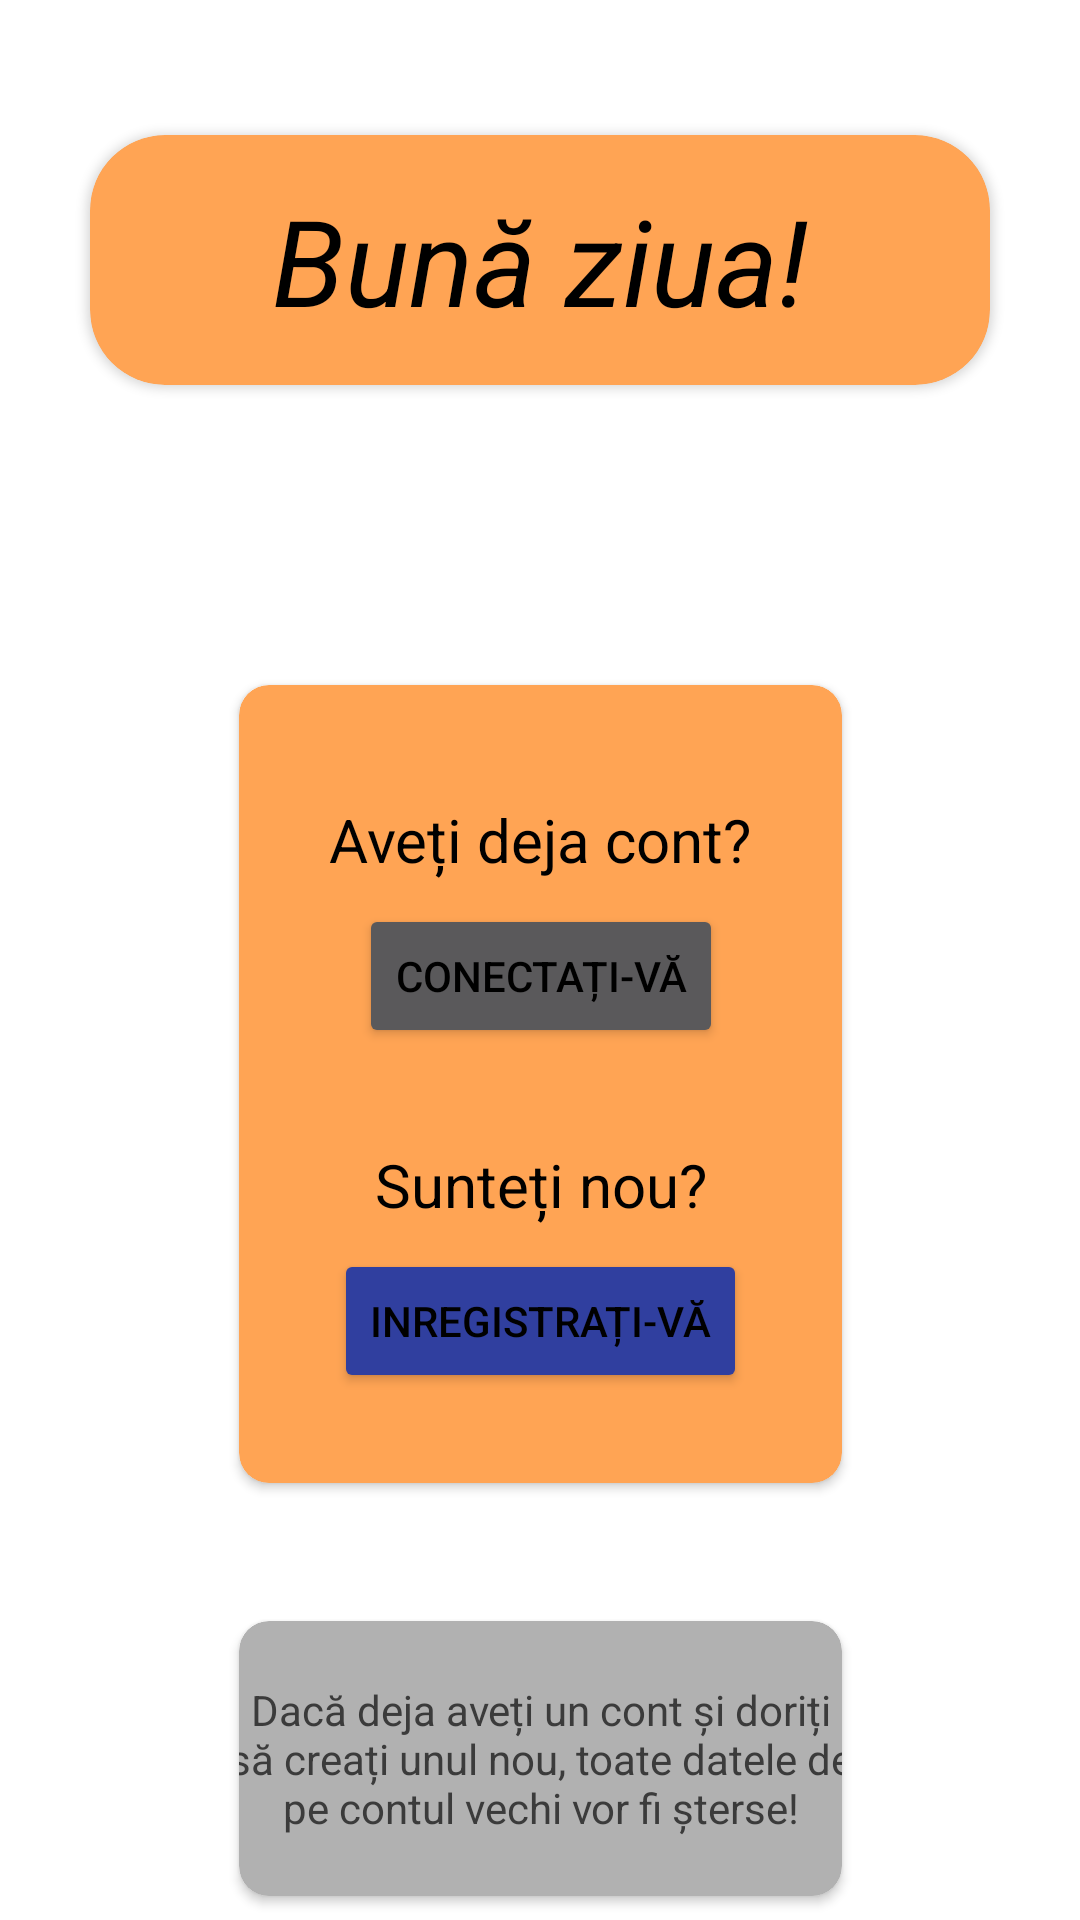

Reconstruct the res/layout file that produces this screen, plus the resources it refers to.
<!-- AndroidManifest.xml: application theme Theme.Reserv.NoActionBar -->
<!-- res/layout/activity_pre_log_reg.xml -->
<?xml version="1.0" encoding="utf-8"?>
<androidx.constraintlayout.widget.ConstraintLayout xmlns:android="http://schemas.android.com/apk/res/android"
    xmlns:app="http://schemas.android.com/apk/res-auto"
    xmlns:tools="http://schemas.android.com/tools"
    android:layout_width="match_parent"
    android:layout_height="match_parent"
    tools:context=".PreLogReg">

    <androidx.cardview.widget.CardView
        android:id="@+id/cardView2"
        android:layout_width="300dp"
        android:layout_height="wrap_content"
        android:layout_marginTop="45dp"
        app:cardBackgroundColor="@color/warning_500"
        app:cardCornerRadius="25dp"
        app:layout_constraintEnd_toEndOf="parent"
        app:layout_constraintHorizontal_bias="0.5"
        app:layout_constraintStart_toStartOf="parent"
        app:layout_constraintTop_toTopOf="parent">

        <androidx.constraintlayout.widget.ConstraintLayout
            android:layout_width="match_parent"
            android:layout_height="match_parent"
            android:padding="15dp">

            <TextView
                android:layout_width="wrap_content"
                android:layout_height="wrap_content"
                android:text="Bună ziua!"
                android:textSize="40sp"
                android:textStyle="italic"
                app:layout_constraintBottom_toBottomOf="parent"
                app:layout_constraintEnd_toEndOf="parent"
                app:layout_constraintHorizontal_bias="0.5"
                app:layout_constraintStart_toStartOf="parent"
                app:layout_constraintTop_toTopOf="parent" />
        </androidx.constraintlayout.widget.ConstraintLayout>
    </androidx.cardview.widget.CardView>


    <androidx.cardview.widget.CardView
        android:id="@+id/cardView3"
        android:layout_width="wrap_content"
        android:layout_height="wrap_content"
        android:layout_marginTop="100dp"
        android:elevation="10dp"
        app:cardBackgroundColor="@color/warning_500"
        app:cardCornerRadius="10dp"
        app:layout_constraintEnd_toEndOf="parent"
        app:layout_constraintHorizontal_bias="0.5"
        app:layout_constraintStart_toStartOf="parent"
        app:layout_constraintTop_toBottomOf="@+id/cardView2">

        <androidx.constraintlayout.widget.ConstraintLayout
            android:layout_width="match_parent"
            android:layout_height="match_parent"
            android:padding="30dp">

            <Button
                android:id="@+id/go_to_register"
                android:layout_width="wrap_content"
                android:layout_height="wrap_content"
                android:layout_marginTop="8dp"
                android:backgroundTint="@color/primary"
                android:text="Inregistrați-vă"
                app:layout_constraintEnd_toEndOf="parent"
                app:layout_constraintHorizontal_bias="0.5"
                app:layout_constraintStart_toStartOf="parent"
                app:layout_constraintTop_toBottomOf="@+id/textView8" />

            <TextView
                android:id="@+id/textView8"
                android:layout_width="wrap_content"
                android:layout_height="wrap_content"
                android:layout_marginTop="32dp"
                android:text="Sunteți nou?"
                android:textSize="20sp"
                app:layout_constraintEnd_toEndOf="parent"
                app:layout_constraintHorizontal_bias="0.5"
                app:layout_constraintStart_toStartOf="parent"
                app:layout_constraintTop_toBottomOf="@+id/go_to_login" />

            <Button
                android:id="@+id/go_to_login"
                android:layout_width="wrap_content"
                android:layout_height="wrap_content"
                android:layout_marginTop="8dp"
                android:text="Conectați-vă"
                app:layout_constraintEnd_toEndOf="parent"
                app:layout_constraintHorizontal_bias="0.5"
                app:layout_constraintStart_toStartOf="parent"
                app:layout_constraintTop_toBottomOf="@+id/textView9" />

            <TextView
                android:id="@+id/textView9"
                android:layout_width="wrap_content"
                android:layout_height="wrap_content"
                android:layout_marginTop="8dp"
                android:text="Aveți deja cont?"
                android:textSize="20sp"
                app:layout_constraintEnd_toEndOf="parent"
                app:layout_constraintHorizontal_bias="0.5"
                app:layout_constraintStart_toStartOf="parent"
                app:layout_constraintTop_toTopOf="parent" />
        </androidx.constraintlayout.widget.ConstraintLayout>
    </androidx.cardview.widget.CardView>

    <androidx.cardview.widget.CardView
        android:layout_width="0dp"
        android:layout_height="wrap_content"
        android:layout_marginTop="46dp"
        android:elevation="10dp"
        app:cardCornerRadius="10dp"
        android:backgroundTint="@color/grey_300"
        app:layout_constraintEnd_toEndOf="@+id/cardView3"
        app:layout_constraintHorizontal_bias="0.5"
        app:layout_constraintStart_toStartOf="@+id/cardView3"
        app:layout_constraintTop_toBottomOf="@+id/cardView3">

        <TextView
            android:id="@+id/textView3"
            android:layout_width="250dp"
            android:layout_height="wrap_content"
            android:layout_gravity="center"
            android:padding="20dp"
            android:textColor="@color/grey_800"
            android:text="Dacă deja aveți un cont și doriți să creați unul nou, toate datele de pe contul vechi vor fi șterse!"
            android:textAlignment="center" />
    </androidx.cardview.widget.CardView>
</androidx.constraintlayout.widget.ConstraintLayout>
<!-- resources referenced by this layout -->
<resources>
  <color name="grey_300">#B1B1B1</color>
  <color name="grey_800">#3B3B3B</color>
  <color name="primary">#303F9F</color>
  <color name="warning_500" id="warning_500">#FFA454</color>
  <style name="Theme.Reserv.NoActionBar">
          <item name="android:textColor">@color/black</item>
          <item name="windowActionBar">false</item>
          <item name="windowNoTitle">true</item>
      </style>
  <color name="black">#FF000000</color>
</resources>
